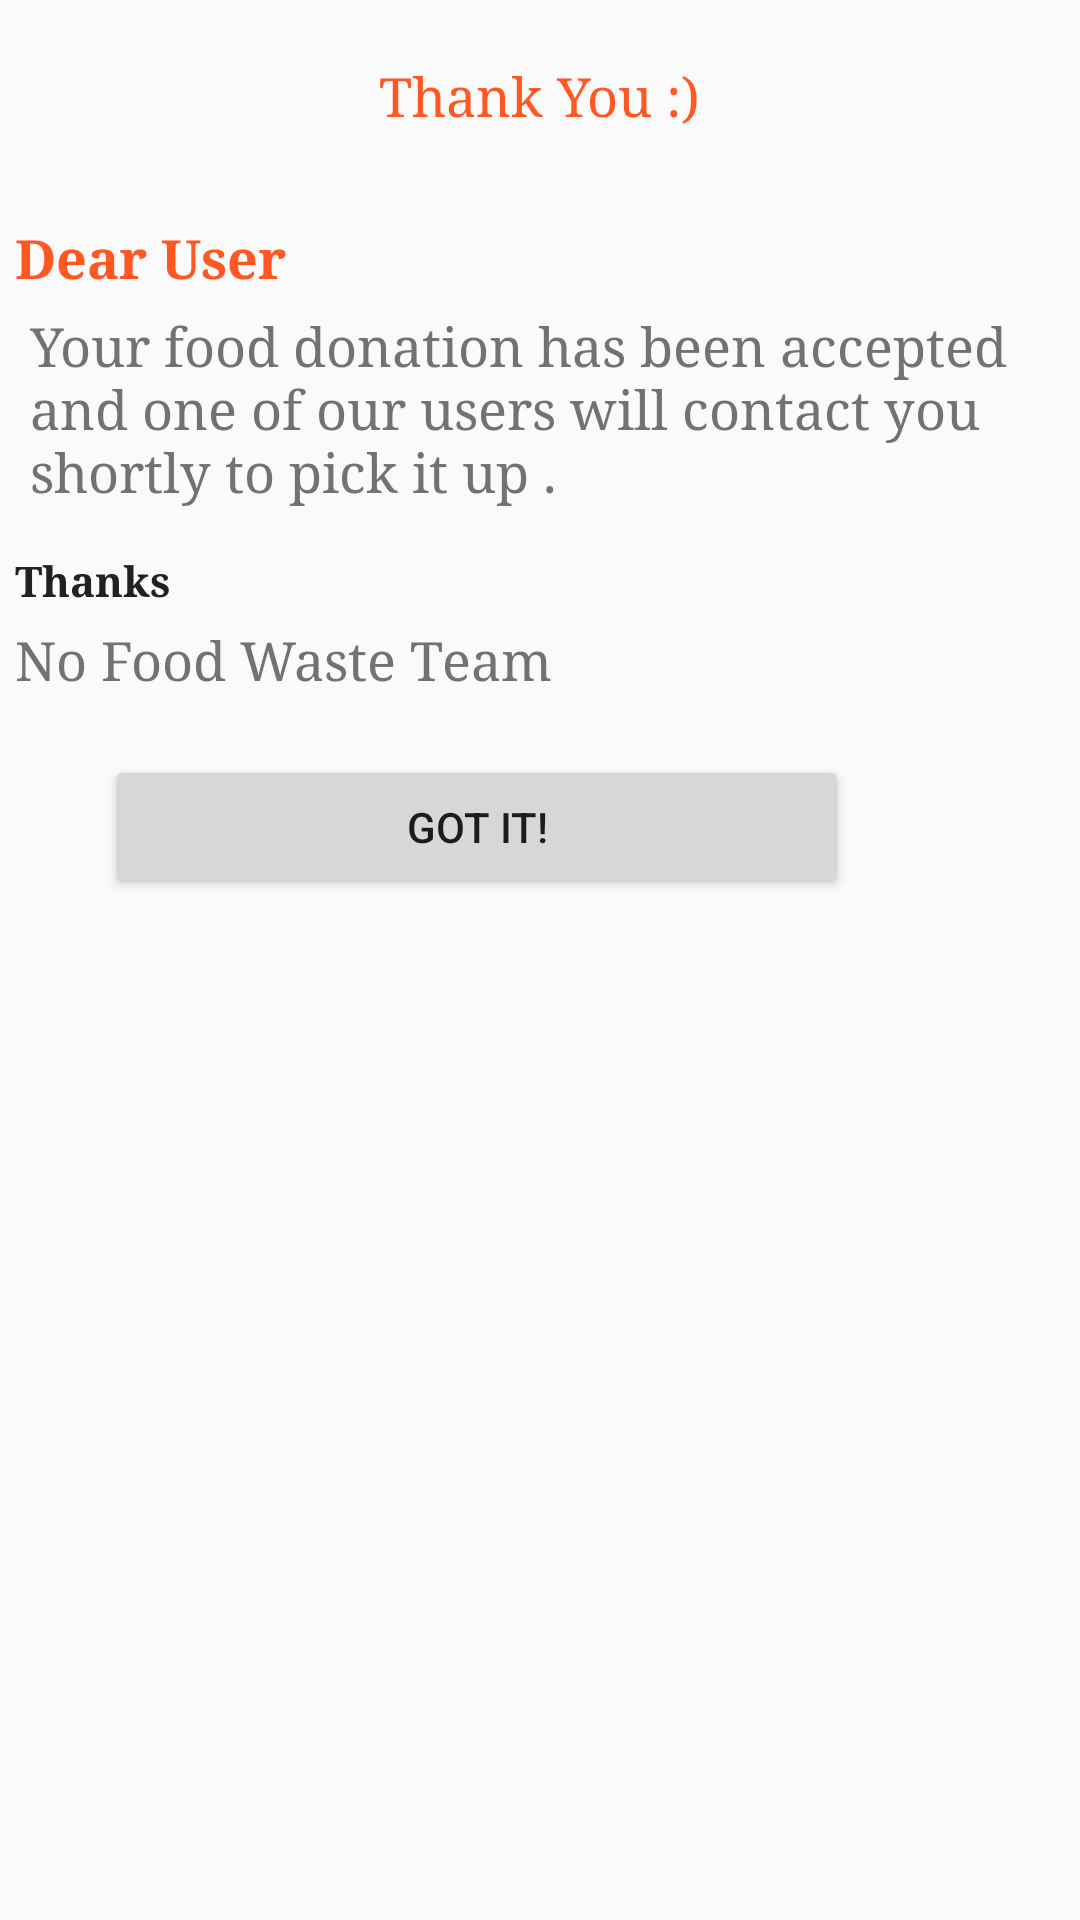

This screen was rendered from an Android layout file. Write that file and the resources it references.
<!-- AndroidManifest.xml: application theme AppTheme -->
<!-- res/layout/activity_thankyou.xml -->
<LinearLayout xmlns:android="http://schemas.android.com/apk/res/android"
    xmlns:tools="http://schemas.android.com/tools"
    android:layout_width="match_parent"
    android:orientation="vertical"
    android:layout_height="match_parent">



    <LinearLayout
        android:layout_width="match_parent"
        android:layout_height="wrap_content"
        android:layout_alignParentBottom="true"
        android:padding="10dp"
        android:gravity="center_horizontal"
        android:orientation="vertical">
        <ImageView
            android:layout_width="wrap_content"
            android:layout_height="wrap_content" />
        <TextView
            android:layout_marginTop="10dp"
            android:layout_width="wrap_content"
            android:layout_height="wrap_content"
            android:textColor="@color/primary"
            android:textSize="18sp"
            android:text="Thank You :)"
            android:typeface="serif" />

    </LinearLayout>

    <LinearLayout
        android:layout_width="match_parent"
        android:layout_height="wrap_content"
        android:layout_below="@+id/mylayout"
        android:padding="5dp"
        android:layout_marginTop="5dp"
        android:orientation="vertical">
        <TextView
            android:id="@+id/txt_user_name"
            android:layout_marginTop="10dp"
            android:layout_width="wrap_content"
            android:layout_height="wrap_content"
            android:textColor="@color/primary"
            android:textSize="18sp"
            android:text="Dear User"
            android:typeface="serif"
            android:textStyle="bold"/>
        <TextView
            android:id="@+id/txt_thanks_msg"
            android:layout_width="wrap_content"
            android:layout_height="wrap_content"
            android:textColor="@color/secondary_text"
            android:textSize="18sp"
            android:text="@string/thnxdonator"
            android:typeface="serif"
            android:layout_margin="5dp" />

        <TextView
            android:id="@+id/txt_donation_title"
            android:layout_marginTop="5dp"
            android:layout_width="wrap_content"
            android:layout_height="wrap_content"
            android:textColor="@color/primary_text"
            android:textSize="18sp"
            android:text="Pickup Address"
            android:typeface="serif"
            android:visibility="gone"
            android:textStyle="bold"/>
        <TextView
            android:id="@+id/txt_donor_address"
            android:layout_width="wrap_content"
            android:layout_height="wrap_content"
            android:textColor="@color/secondary_text"
            android:textSize="16sp"
            android:text="@string/thnxdonator"
            android:typeface="serif"
            android:visibility="gone"
            android:layout_margin="5dp" />

        <TextView
            android:id="@+id/txt_delivery_title"
            android:layout_marginTop="5dp"
            android:layout_width="wrap_content"
            android:layout_height="wrap_content"
            android:textColor="@color/primary_text"
            android:textSize="18sp"
            android:text="Delivery Address"
            android:typeface="serif"
            android:visibility="gone"
            android:textStyle="bold"/>
        <TextView
            android:id="@+id/txt_delivery_address"
            android:layout_width="wrap_content"
            android:layout_height="wrap_content"
            android:textColor="@color/secondary_text"
            android:textSize="18sp"
            android:visibility="gone"
            android:text="@string/thnxdonator"
            android:typeface="serif"
            android:layout_margin="5dp" />
        <TextView
            android:layout_marginTop="10dp"
            android:layout_width="wrap_content"
            android:layout_height="wrap_content"
            android:textColor="@color/primary_text"
            android:text="Thanks"
            android:textStyle="bold"
            android:typeface="serif"
            />

        <TextView
            android:layout_marginTop="5dp"
            android:layout_width="wrap_content"
            android:layout_height="wrap_content"
            android:textColor="@color/secondary_text"
            android:textSize="18sp"
            android:text="No Food Waste Team"
            android:typeface="serif"/>

    </LinearLayout>

    <Button
        android:id="@+id/button_ok"
        android:layout_width="248dp"
        android:layout_height="wrap_content"
        android:layout_marginLeft="35dp"
        android:layout_marginTop="15dp"
        android:layout_marginRight="35dp"
        android:text="Got it!" />
</LinearLayout>
<!-- resources referenced by this layout -->
<resources>
  <color name="primary">#FF5722</color>
  <color name="primary_text">#212121</color>
  <color name="secondary_text">#727272</color>
  <string name="thnxdonator">Your food donation has been accepted and one of our users will contact you shortly to pick it up .</string>
  <style name="AppTheme" parent="Base.Theme.AppCompat.Light.DarkActionBar">
          
          <item name="colorPrimary">@color/colorPrimary</item>
          <item name="colorPrimaryDark">@color/colorPrimaryDark</item>
          <item name="colorAccent">@color/colorAccent</item>
      </style>
  <color name="colorPrimary">#008577</color>
  <color name="colorPrimaryDark">#00574B</color>
  <color name="colorAccent">#D81B60</color>
</resources>
